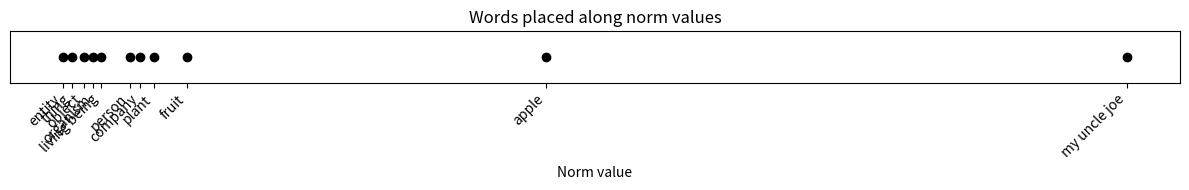

This chart was generated by the following Python code: (Note: this script raises an exception after producing the figure.)
import matplotlib.pyplot as plt

words = [
    "entity", "object", "organism", "thing", "person", 
    "living being", "company", "plant", "fruit", 
    "apple", "my uncle joe"
]

norms = [
    0.1310241, 0.13529123, 0.13736346, 0.13287708, 0.14495397,
    0.13895676, 0.14721209, 0.15014, 0.15702578, 0.23229438, 0.35401973
]

plt.figure(figsize=(12, 2))

plt.scatter(norms, [0]*len(norms), marker="o", color="black")

# set ticks exactly at norm positions
plt.xticks(norms, words, rotation=45, ha="right")

plt.yticks([])  
plt.xlabel("Norm value")
plt.title("Words placed along norm values")
plt.tight_layout()
save_path = "/leonardo/home/userexternal/bjuhasz0/fast/barnabas/project_hierarchies/HyCoCLIP/V2_norms/lines/lineal3"
#plt.savefig(save_path, bbox_inches="tight", dpi=300)
plt.savefig(save_path)
plt.show()
